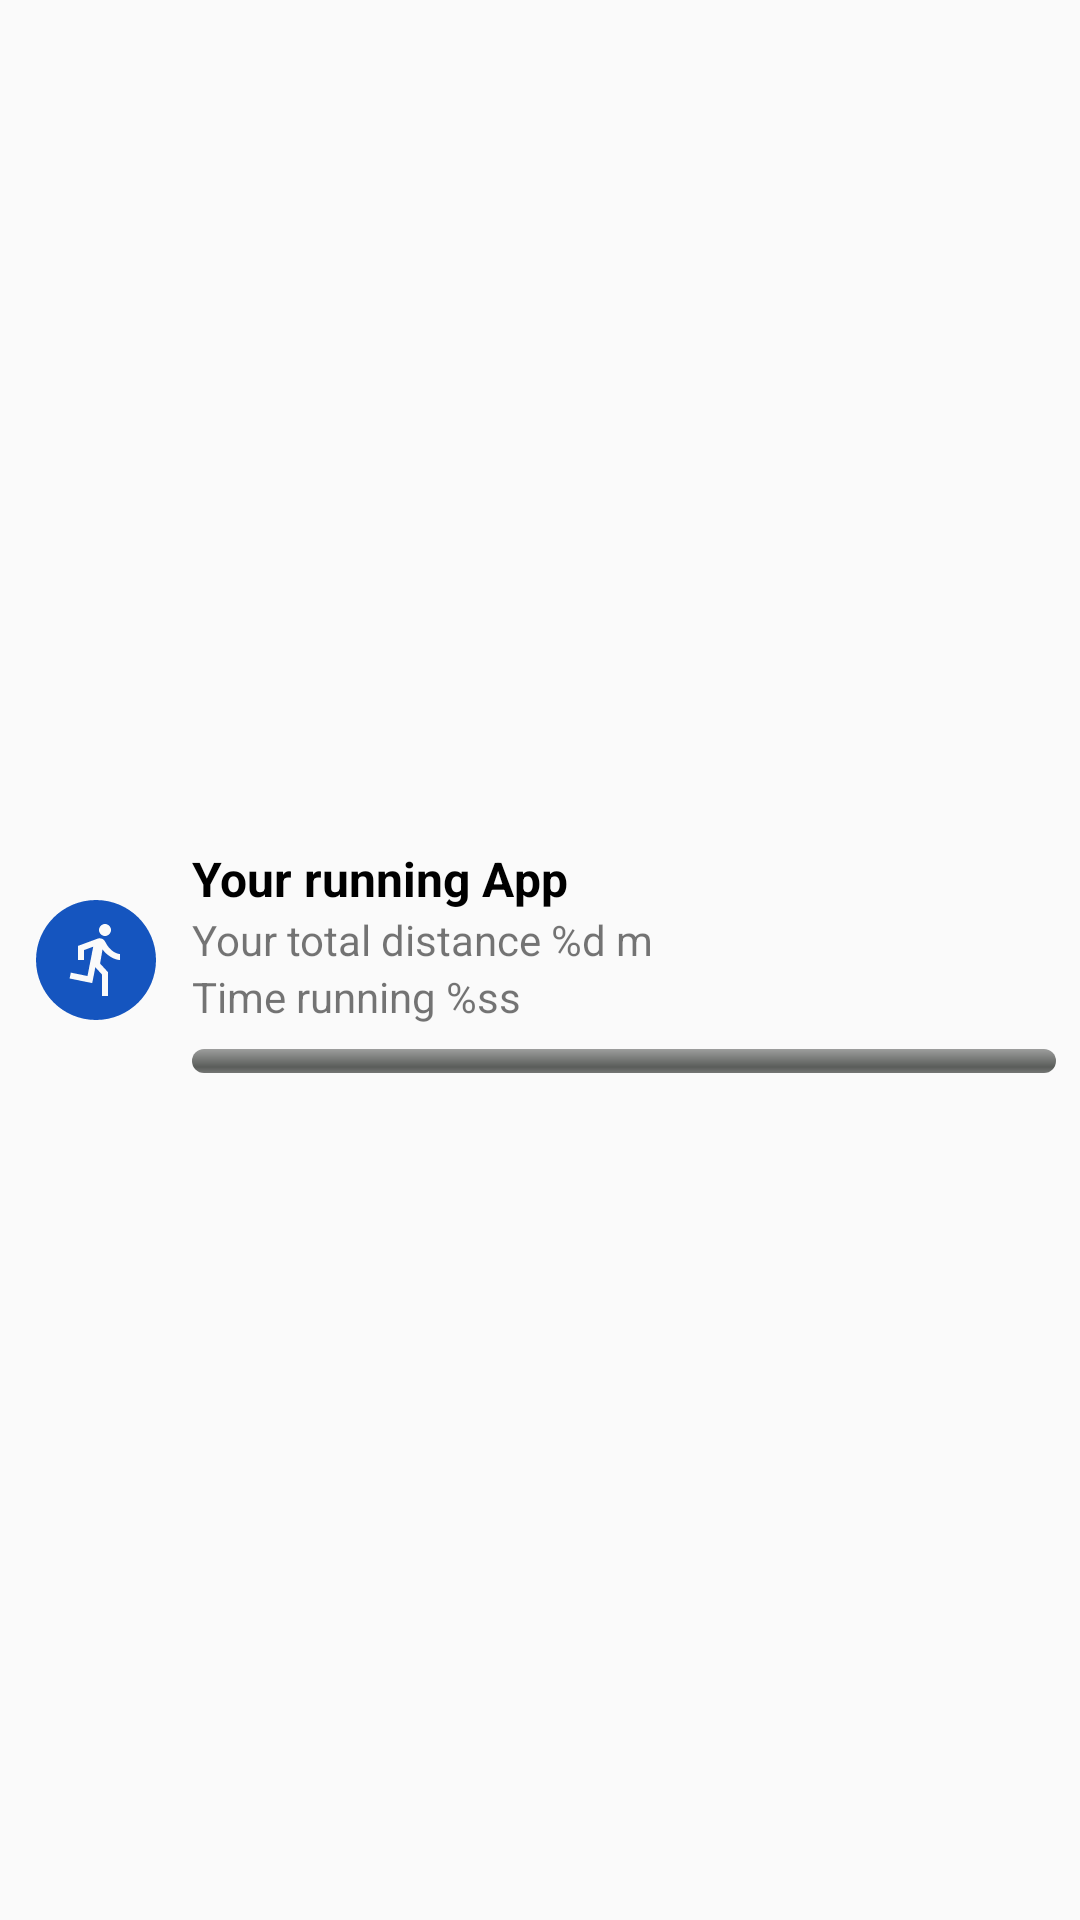

Produce the Android XML layout that renders to this screen, including the resource entries it uses.
<!-- AndroidManifest.xml: application theme Theme.LiveActivityPOC -->
<!-- res/layout/custom_running_notification.xml -->
<?xml version="1.0" encoding="utf-8"?>
<LinearLayout xmlns:android="http://schemas.android.com/apk/res/android"
    xmlns:tools="http://schemas.android.com/tools"
    android:id="@+id/notification_background"
    android:layout_width="match_parent"
    android:layout_height="match_parent"
    android:orientation="horizontal"
    android:padding="8dp"
    tools:background="#C69FF1"
    tools:layout_height="wrap_content"
    tools:layout_width="match_parent">

    <ImageView
        android:layout_width="48dp"
        android:layout_height="48dp"
        android:layout_gravity="center_vertical"
        android:src="@drawable/ic_run" />

    <LinearLayout
        android:layout_width="match_parent"
        android:layout_height="wrap_content"
        android:layout_gravity="center_vertical"
        android:layout_marginStart="8dp"
        android:orientation="vertical">

        <TextView
            android:layout_width="wrap_content"
            android:layout_height="wrap_content"
            android:layout_gravity="center_vertical"
            android:text="@string/your_running_app"
            android:textColor="@color/black"
            android:textSize="16sp"
            android:textStyle="bold" />

        <TextView
            android:id="@+id/widget_distance_text"
            android:layout_width="wrap_content"
            android:layout_height="wrap_content"
            android:text="@string/your_total_distance"
            android:textSize="14sp" />

        <TextView
            android:id="@+id/widget_time_text"
            android:layout_width="wrap_content"
            android:layout_height="wrap_content"
            android:text="@string/time_running"
            android:textSize="14sp" />

        <ProgressBar
            android:id="@+id/progressBar"
            style="@android:style/Widget.ProgressBar.Horizontal"
            android:layout_width="match_parent"
            android:layout_height="8dp"
            android:layout_marginTop="8dp"
            android:max="30"
            android:progress="0"
            tools:progress="20"
            android:progressTint="#7DDD81" />
    </LinearLayout>
</LinearLayout>
<!-- resources referenced by this layout -->
<resources>
  <!-- drawable ic_run (drawable) -->
  <vector xmlns:android="http://schemas.android.com/apk/res/android" android:height="24dp" android:tint="#1555BF" android:viewportHeight="24" android:viewportWidth="24" android:width="24dp">
        
      <path android:fillColor="@android:color/white" android:pathData="M12,2C6.48,2 2,6.48 2,12c0,5.52 4.48,10 10,10s10,-4.48 10,-10C22,6.48 17.52,2 12,2zM13.5,6c0.55,0 1,0.45 1,1c0,0.55 -0.45,1 -1,1s-1,-0.45 -1,-1C12.5,6.45 12.95,6 13.5,6zM16,12c-0.7,0 -2.01,-0.54 -2.91,-1.76l-0.41,2.35L14,14.03V18h-1v-3.58l-1.11,-1.21l-0.52,2.64L7.6,15.08l0.2,-0.98l2.78,0.57l0.96,-4.89L10,10.35V12H9V9.65l3.28,-1.21c0.49,-0.18 1.03,0.06 1.26,0.53C14.37,10.67 15.59,11 16,11V12z"/>
      
  </vector>
  <string name="time_running">Time running %ss</string>
  <string name="your_running_app">Your running App</string>
  <string name="your_total_distance">Your total distance %d m</string>
  <style name="Theme.LiveActivityPOC" parent="android:Theme.Material.Light.NoActionBar" />
  <!-- not gathered from this repository: default colours our renderer supplied (Android Studio template values) -->
  <color name="black">#FF000000</color>
</resources>
